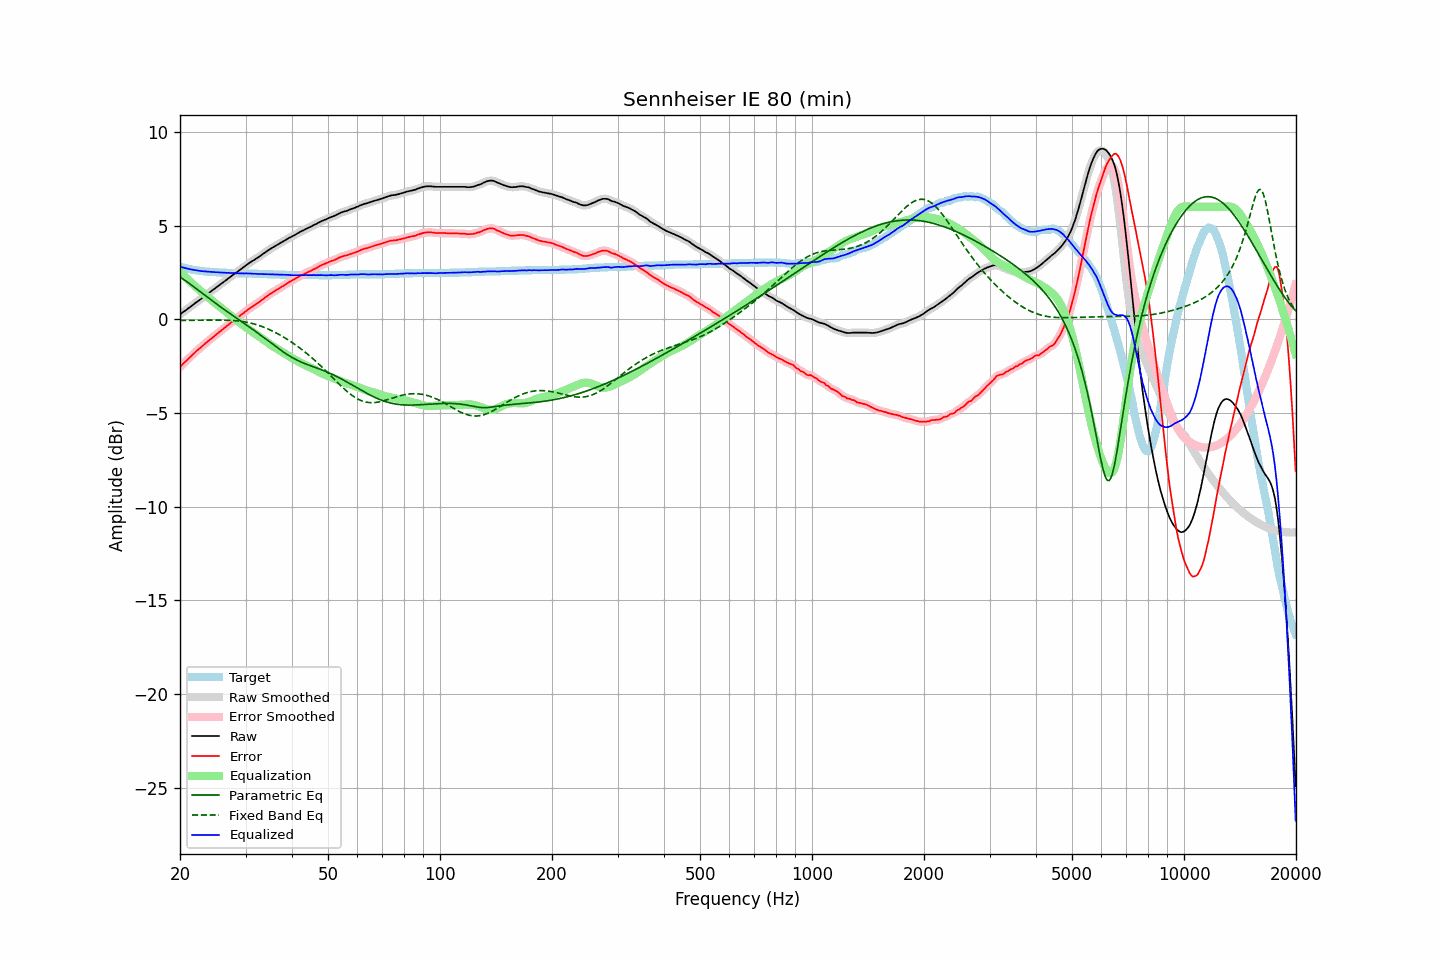

The data file committed next to this chart (first rows):
frequency, raw, error, smoothed, error_smoothed, equalization, parametric_eq, fixed_band_eq, equalized_raw, equalized_smoothed, target
20.00, 0.26, -2.55, 0.26, -2.55, 2.55, 2.25, -0.06, 2.81, 2.81, 2.81
20.20, 0.32, -2.46, 0.32, -2.46, 2.46, 2.20, -0.06, 2.78, 2.78, 2.78
20.40, 0.39, -2.37, 0.38, -2.38, 2.38, 2.14, -0.06, 2.76, 2.76, 2.76
20.61, 0.45, -2.29, 0.45, -2.29, 2.29, 2.08, -0.06, 2.73, 2.74, 2.74
20.81, 0.51, -2.21, 0.51, -2.21, 2.20, 2.02, -0.06, 2.71, 2.71, 2.72
21.02, 0.58, -2.12, 0.57, -2.12, 2.12, 1.96, -0.06, 2.70, 2.69, 2.70
21.23, 0.64, -2.04, 0.64, -2.04, 2.04, 1.90, -0.06, 2.67, 2.67, 2.68
21.44, 0.70, -1.96, 0.70, -1.96, 1.96, 1.84, -0.06, 2.65, 2.66, 2.66
21.66, 0.77, -1.87, 0.76, -1.88, 1.88, 1.77, -0.06, 2.64, 2.64, 2.64
21.87, 0.83, -1.80, 0.83, -1.79, 1.80, 1.71, -0.06, 2.63, 2.63, 2.63
22.09, 0.90, -1.71, 0.89, -1.72, 1.72, 1.64, -0.06, 2.62, 2.61, 2.61
22.31, 0.96, -1.64, 0.96, -1.64, 1.64, 1.58, -0.05, 2.60, 2.60, 2.60
22.54, 1.02, -1.57, 1.02, -1.57, 1.57, 1.51, -0.05, 2.58, 2.59, 2.59
22.76, 1.08, -1.50, 1.08, -1.50, 1.49, 1.44, -0.05, 2.57, 2.57, 2.58
22.99, 1.15, -1.42, 1.14, -1.42, 1.42, 1.38, -0.05, 2.57, 2.56, 2.57
23.22, 1.21, -1.35, 1.21, -1.35, 1.35, 1.31, -0.05, 2.55, 2.56, 2.56
23.45, 1.28, -1.27, 1.27, -1.27, 1.28, 1.25, -0.05, 2.55, 2.55, 2.55
23.69, 1.34, -1.20, 1.34, -1.20, 1.20, 1.18, -0.05, 2.54, 2.54, 2.54
23.92, 1.41, -1.13, 1.40, -1.13, 1.13, 1.12, -0.05, 2.54, 2.54, 2.54
24.16, 1.47, -1.06, 1.47, -1.06, 1.06, 1.05, -0.05, 2.53, 2.53, 2.53
24.40, 1.54, -0.99, 1.53, -0.99, 0.99, 0.99, -0.05, 2.53, 2.52, 2.53
24.65, 1.60, -0.92, 1.60, -0.92, 0.92, 0.92, -0.05, 2.52, 2.52, 2.52
24.89, 1.66, -0.86, 1.66, -0.85, 0.85, 0.86, -0.04, 2.51, 2.51, 2.52
25.14, 1.73, -0.78, 1.72, -0.78, 0.78, 0.80, -0.04, 2.51, 2.51, 2.51
25.39, 1.79, -0.71, 1.79, -0.71, 0.71, 0.74, -0.05, 2.50, 2.50, 2.50
25.65, 1.85, -0.65, 1.85, -0.64, 0.65, 0.67, -0.05, 2.49, 2.50, 2.50
25.91, 1.91, -0.57, 1.91, -0.58, 0.58, 0.61, -0.05, 2.49, 2.49, 2.49
26.16, 1.98, -0.51, 1.98, -0.51, 0.51, 0.55, -0.05, 2.48, 2.49, 2.49
26.43, 2.05, -0.44, 2.04, -0.44, 0.44, 0.49, -0.05, 2.48, 2.48, 2.49
26.69, 2.11, -0.37, 2.11, -0.37, 0.37, 0.43, -0.05, 2.48, 2.48, 2.48
26.96, 2.18, -0.30, 2.17, -0.30, 0.30, 0.37, -0.06, 2.48, 2.48, 2.48
27.23, 2.24, -0.23, 2.24, -0.23, 0.23, 0.31, -0.06, 2.47, 2.47, 2.47
27.50, 2.31, -0.16, 2.30, -0.16, 0.17, 0.25, -0.06, 2.47, 2.47, 2.47
27.77, 2.37, -0.10, 2.37, -0.10, 0.10, 0.19, -0.07, 2.47, 2.46, 2.47
28.05, 2.43, -0.03, 2.43, -0.03, 0.03, 0.13, -0.08, 2.46, 2.46, 2.46
28.33, 2.49, 0.03, 2.49, 0.03, -0.03, 0.07, -0.08, 2.45, 2.46, 2.46
28.62, 2.56, 0.10, 2.55, 0.10, -0.10, 0.01, -0.09, 2.46, 2.45, 2.46
28.90, 2.62, 0.17, 2.62, 0.17, -0.17, -0.05, -0.10, 2.45, 2.45, 2.45
29.19, 2.68, 0.23, 2.68, 0.23, -0.23, -0.11, -0.11, 2.44, 2.45, 2.45
29.48, 2.75, 0.30, 2.74, 0.30, -0.30, -0.17, -0.12, 2.45, 2.44, 2.45
29.78, 2.81, 0.36, 2.81, 0.36, -0.36, -0.23, -0.14, 2.44, 2.44, 2.45
30.08, 2.88, 0.43, 2.87, 0.43, -0.43, -0.29, -0.15, 2.45, 2.44, 2.45
30.38, 2.94, 0.50, 2.94, 0.50, -0.49, -0.35, -0.17, 2.44, 2.44, 2.44
30.68, 3.00, 0.56, 3.00, 0.56, -0.55, -0.41, -0.19, 2.44, 2.44, 2.44
30.99, 3.06, 0.62, 3.05, 0.62, -0.61, -0.47, -0.21, 2.44, 2.44, 2.44
31.30, 3.11, 0.67, 3.11, 0.67, -0.67, -0.53, -0.23, 2.43, 2.43, 2.44
31.61, 3.16, 0.73, 3.16, 0.73, -0.73, -0.59, -0.25, 2.43, 2.43, 2.43
31.93, 3.22, 0.79, 3.21, 0.78, -0.79, -0.65, -0.27, 2.43, 2.42, 2.43
32.24, 3.27, 0.84, 3.27, 0.85, -0.85, -0.71, -0.30, 2.42, 2.42, 2.43
32.57, 3.33, 0.91, 3.33, 0.91, -0.91, -0.78, -0.33, 2.42, 2.42, 2.42
32.89, 3.39, 0.97, 3.39, 0.97, -0.97, -0.84, -0.36, 2.42, 2.42, 2.42
33.22, 3.45, 1.03, 3.45, 1.03, -1.03, -0.90, -0.39, 2.41, 2.41, 2.42
33.55, 3.51, 1.10, 3.51, 1.10, -1.10, -0.97, -0.42, 2.41, 2.41, 2.41
33.89, 3.57, 1.16, 3.57, 1.16, -1.16, -1.03, -0.46, 2.41, 2.41, 2.41
34.23, 3.63, 1.22, 3.63, 1.22, -1.22, -1.09, -0.49, 2.40, 2.40, 2.41
34.57, 3.69, 1.29, 3.69, 1.28, -1.28, -1.16, -0.53, 2.40, 2.40, 2.40
34.92, 3.75, 1.35, 3.74, 1.35, -1.34, -1.22, -0.57, 2.40, 2.40, 2.40
35.27, 3.80, 1.40, 3.80, 1.40, -1.40, -1.29, -0.61, 2.40, 2.40, 2.40
35.62, 3.85, 1.46, 3.85, 1.46, -1.45, -1.35, -0.65, 2.39, 2.39, 2.39
35.97, 3.90, 1.51, 3.90, 1.51, -1.51, -1.42, -0.69, 2.39, 2.39, 2.39
... 635 more rows
